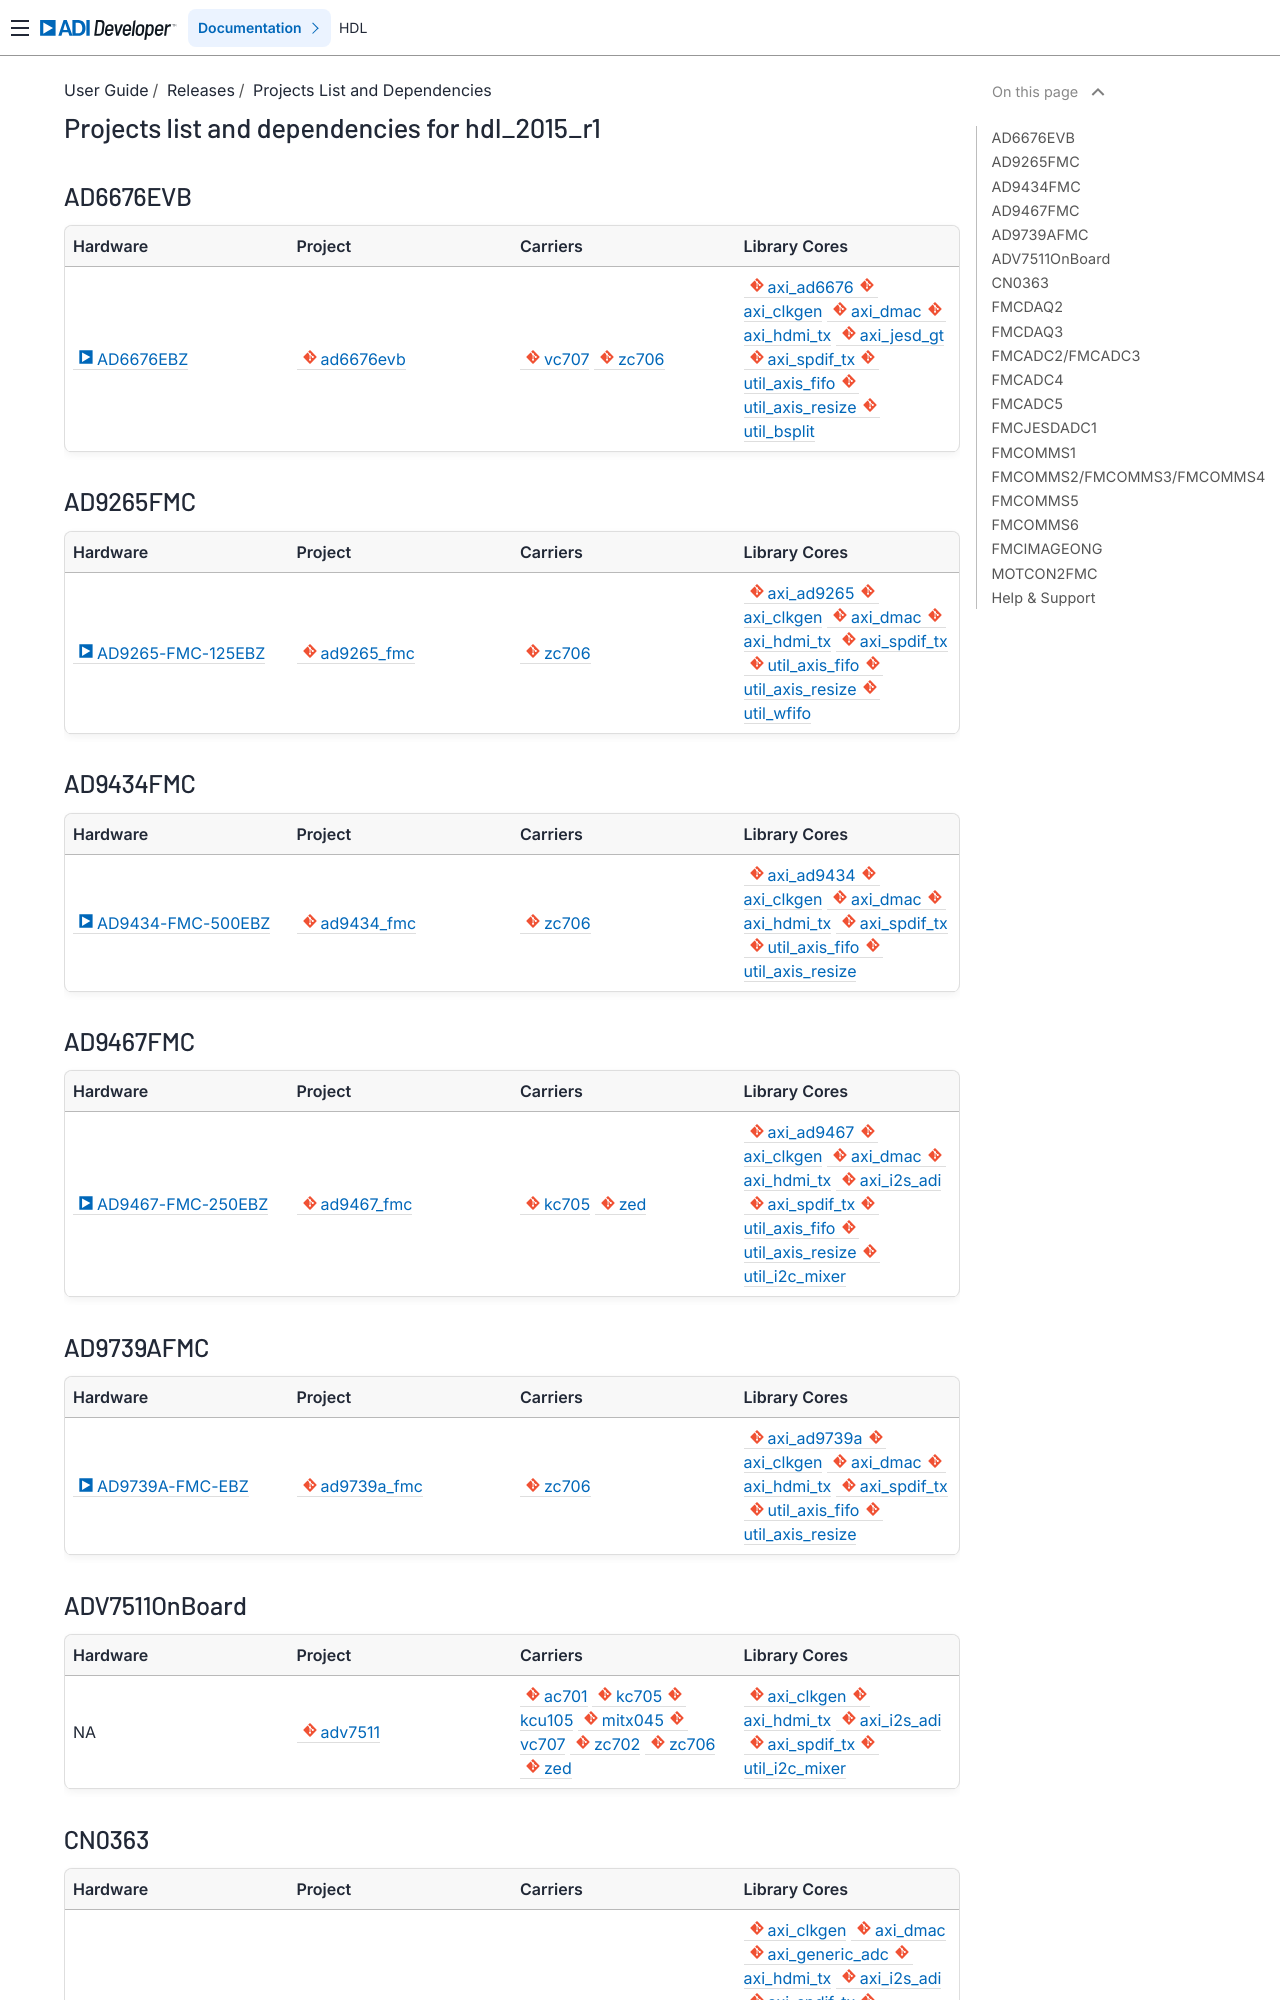

repository: FernandesKA/hdl · page: user_guide/release_tables/projects_list_and_dependencies/downloads_insert_hdl_2015_r1/index.html · generator: sphinx

.. _downloads_insert_hdl_2015_r1:

Projects list and dependencies for hdl_2015_r1
==============================================

AD6676EVB
---------

.. list-table::
   :header-rows: 1
   :widths: 25 25 25 25

   * - Hardware
     - Project
     - Carriers
     - Library Cores
   * - :adi:`AD6676EBZ <eval-ad6676>`
     - :git-hdl:`ad6676evb <hdl_2015_r1:projects/ad6676evb>`
     - :git-hdl:`vc707 <hdl_2015_r1:projects/ad6676evb/vc707>`
       :git-hdl:`zc706 <hdl_2015_r1:projects/ad6676evb/zc706>`
     - :git-hdl:`axi_ad6676 <hdl_2015_r1:library/axi_ad6676>`
       :git-hdl:`axi_clkgen <hdl_2015_r1:library/axi_clkgen>`
       :git-hdl:`axi_dmac <hdl_2015_r1:library/axi_dmac>`
       :git-hdl:`axi_hdmi_tx <hdl_2015_r1:library/axi_hdmi_tx>`
       :git-hdl:`axi_jesd_gt <hdl_2015_r1:library/axi_jesd_gt>`
       :git-hdl:`axi_spdif_tx <hdl_2015_r1:library/axi_spdif_tx>`
       :git-hdl:`util_axis_fifo <hdl_2015_r1:library/util_axis_fifo>`
       :git-hdl:`util_axis_resize <hdl_2015_r1:library/util_axis_resize>`
       :git-hdl:`util_bsplit <hdl_2015_r1:library/util_bsplit>`

AD9265FMC
---------

.. list-table::
   :header-rows: 1
   :widths: 25 25 25 25

   * - Hardware
     - Project
     - Carriers
     - Library Cores
   * - :adi:`AD9265-FMC-125EBZ <eval-ad9265>`
     - :git-hdl:`ad9265_fmc <hdl_2015_r1:projects/ad9265_fmc>`
     - :git-hdl:`zc706 <hdl_2015_r1:projects/ad9265_fmc/zc706>`
     - :git-hdl:`axi_ad9265 <hdl_2015_r1:library/axi_ad9265>`
       :git-hdl:`axi_clkgen <hdl_2015_r1:library/axi_clkgen>`
       :git-hdl:`axi_dmac <hdl_2015_r1:library/axi_dmac>`
       :git-hdl:`axi_hdmi_tx <hdl_2015_r1:library/axi_hdmi_tx>`
       :git-hdl:`axi_spdif_tx <hdl_2015_r1:library/axi_spdif_tx>`
       :git-hdl:`util_axis_fifo <hdl_2015_r1:library/util_axis_fifo>`
       :git-hdl:`util_axis_resize <hdl_2015_r1:library/util_axis_resize>`
       :git-hdl:`util_wfifo <hdl_2015_r1:library/util_wfifo>`

AD9434FMC
---------

.. list-table::
   :header-rows: 1
   :widths: 25 25 25 25

   * - Hardware
     - Project
     - Carriers
     - Library Cores
   * - :adi:`AD9434-FMC-500EBZ <eval-ad9434>`
     - :git-hdl:`ad9434_fmc <hdl_2015_r1:projects/ad9434_fmc>`
     - :git-hdl:`zc706 <hdl_2015_r1:projects/ad9434_fmc/zc706>`
     - :git-hdl:`axi_ad9434 <hdl_2015_r1:library/axi_ad9434>`
       :git-hdl:`axi_clkgen <hdl_2015_r1:library/axi_clkgen>`
       :git-hdl:`axi_dmac <hdl_2015_r1:library/axi_dmac>`
       :git-hdl:`axi_hdmi_tx <hdl_2015_r1:library/axi_hdmi_tx>`
       :git-hdl:`axi_spdif_tx <hdl_2015_r1:library/axi_spdif_tx>`
       :git-hdl:`util_axis_fifo <hdl_2015_r1:library/util_axis_fifo>`
       :git-hdl:`util_axis_resize <hdl_2015_r1:library/util_axis_resize>`

AD9467FMC
---------

.. list-table::
   :header-rows: 1
   :widths: 25 25 25 25

   * - Hardware
     - Project
     - Carriers
     - Library Cores
   * - :adi:`AD9467-FMC-250EBZ <eval-ad9467>`
     - :git-hdl:`ad9467_fmc <hdl_2015_r1:projects/ad9467_fmc>`
     - :git-hdl:`kc705 <hdl_2015_r1:projects/ad9467_fmc/kc705>`
       :git-hdl:`zed <hdl_2015_r1:projects/ad9467_fmc/zed>`
     - :git-hdl:`axi_ad9467 <hdl_2015_r1:library/axi_ad9467>`
       :git-hdl:`axi_clkgen <hdl_2015_r1:library/axi_clkgen>`
       :git-hdl:`axi_dmac <hdl_2015_r1:library/axi_dmac>`
       :git-hdl:`axi_hdmi_tx <hdl_2015_r1:library/axi_hdmi_tx>`
       :git-hdl:`axi_i2s_adi <hdl_2015_r1:library/axi_i2s_adi>`
       :git-hdl:`axi_spdif_tx <hdl_2015_r1:library/axi_spdif_tx>`
       :git-hdl:`util_axis_fifo <hdl_2015_r1:library/util_axis_fifo>`
       :git-hdl:`util_axis_resize <hdl_2015_r1:library/util_axis_resize>`
       :git-hdl:`util_i2c_mixer <hdl_2015_r1:library/util_i2c_mixer>`

AD9739AFMC
----------

.. list-table::
   :header-rows: 1
   :widths: 25 25 25 25

   * - Hardware
     - Project
     - Carriers
     - Library Cores
   * - :adi:`AD9739A-FMC-EBZ <eval-ad9739a>`
     - :git-hdl:`ad9739a_fmc <hdl_2015_r1:projects/ad9739a_fmc>`
     - :git-hdl:`zc706 <hdl_2015_r1:projects/ad9739a_fmc/zc706>`
     - :git-hdl:`axi_ad9739a <hdl_2015_r1:library/axi_ad9739a>`
       :git-hdl:`axi_clkgen <hdl_2015_r1:library/axi_clkgen>`
       :git-hdl:`axi_dmac <hdl_2015_r1:library/axi_dmac>`
       :git-hdl:`axi_hdmi_tx <hdl_2015_r1:library/axi_hdmi_tx>`
       :git-hdl:`axi_spdif_tx <hdl_2015_r1:library/axi_spdif_tx>`
       :git-hdl:`util_axis_fifo <hdl_2015_r1:library/util_axis_fifo>`
       :git-hdl:`util_axis_resize <hdl_2015_r1:library/util_axis_resize>`

ADV7511OnBoard
--------------

.. list-table::
   :header-rows: 1
   :widths: 25 25 25 25

   * - Hardware
     - Project
     - Carriers
     - Library Cores
   * - NA
     - :git-hdl:`adv7511 <hdl_2015_r1:projects/adv7511>`
     - :git-hdl:`ac701 <hdl_2015_r1:projects/adv7511/ac701>`
       :git-hdl:`kc705 <hdl_2015_r1:projects/adv7511/kc705>`
       :git-hdl:`kcu105 <hdl_2015_r1:projects/adv7511/kcu105>`
       :git-hdl:`mitx045 <hdl_2015_r1:projects/adv7511/mitx045>`
       :git-hdl:`vc707 <hdl_2015_r1:projects/adv7511/vc707>`
       :git-hdl:`zc702 <hdl_2015_r1:projects/adv7511/zc702>`
       :git-hdl:`zc706 <hdl_2015_r1:projects/adv7511/zc706>`
       :git-hdl:`zed <hdl_2015_r1:projects/adv7511/zed>`
     - :git-hdl:`axi_clkgen <hdl_2015_r1:library/axi_clkgen>`
       :git-hdl:`axi_hdmi_tx <hdl_2015_r1:library/axi_hdmi_tx>`
       :git-hdl:`axi_i2s_adi <hdl_2015_r1:library/axi_i2s_adi>`
       :git-hdl:`axi_spdif_tx <hdl_2015_r1:library/axi_spdif_tx>`
       :git-hdl:`util_i2c_mixer <hdl_2015_r1:library/util_i2c_mixer>`
